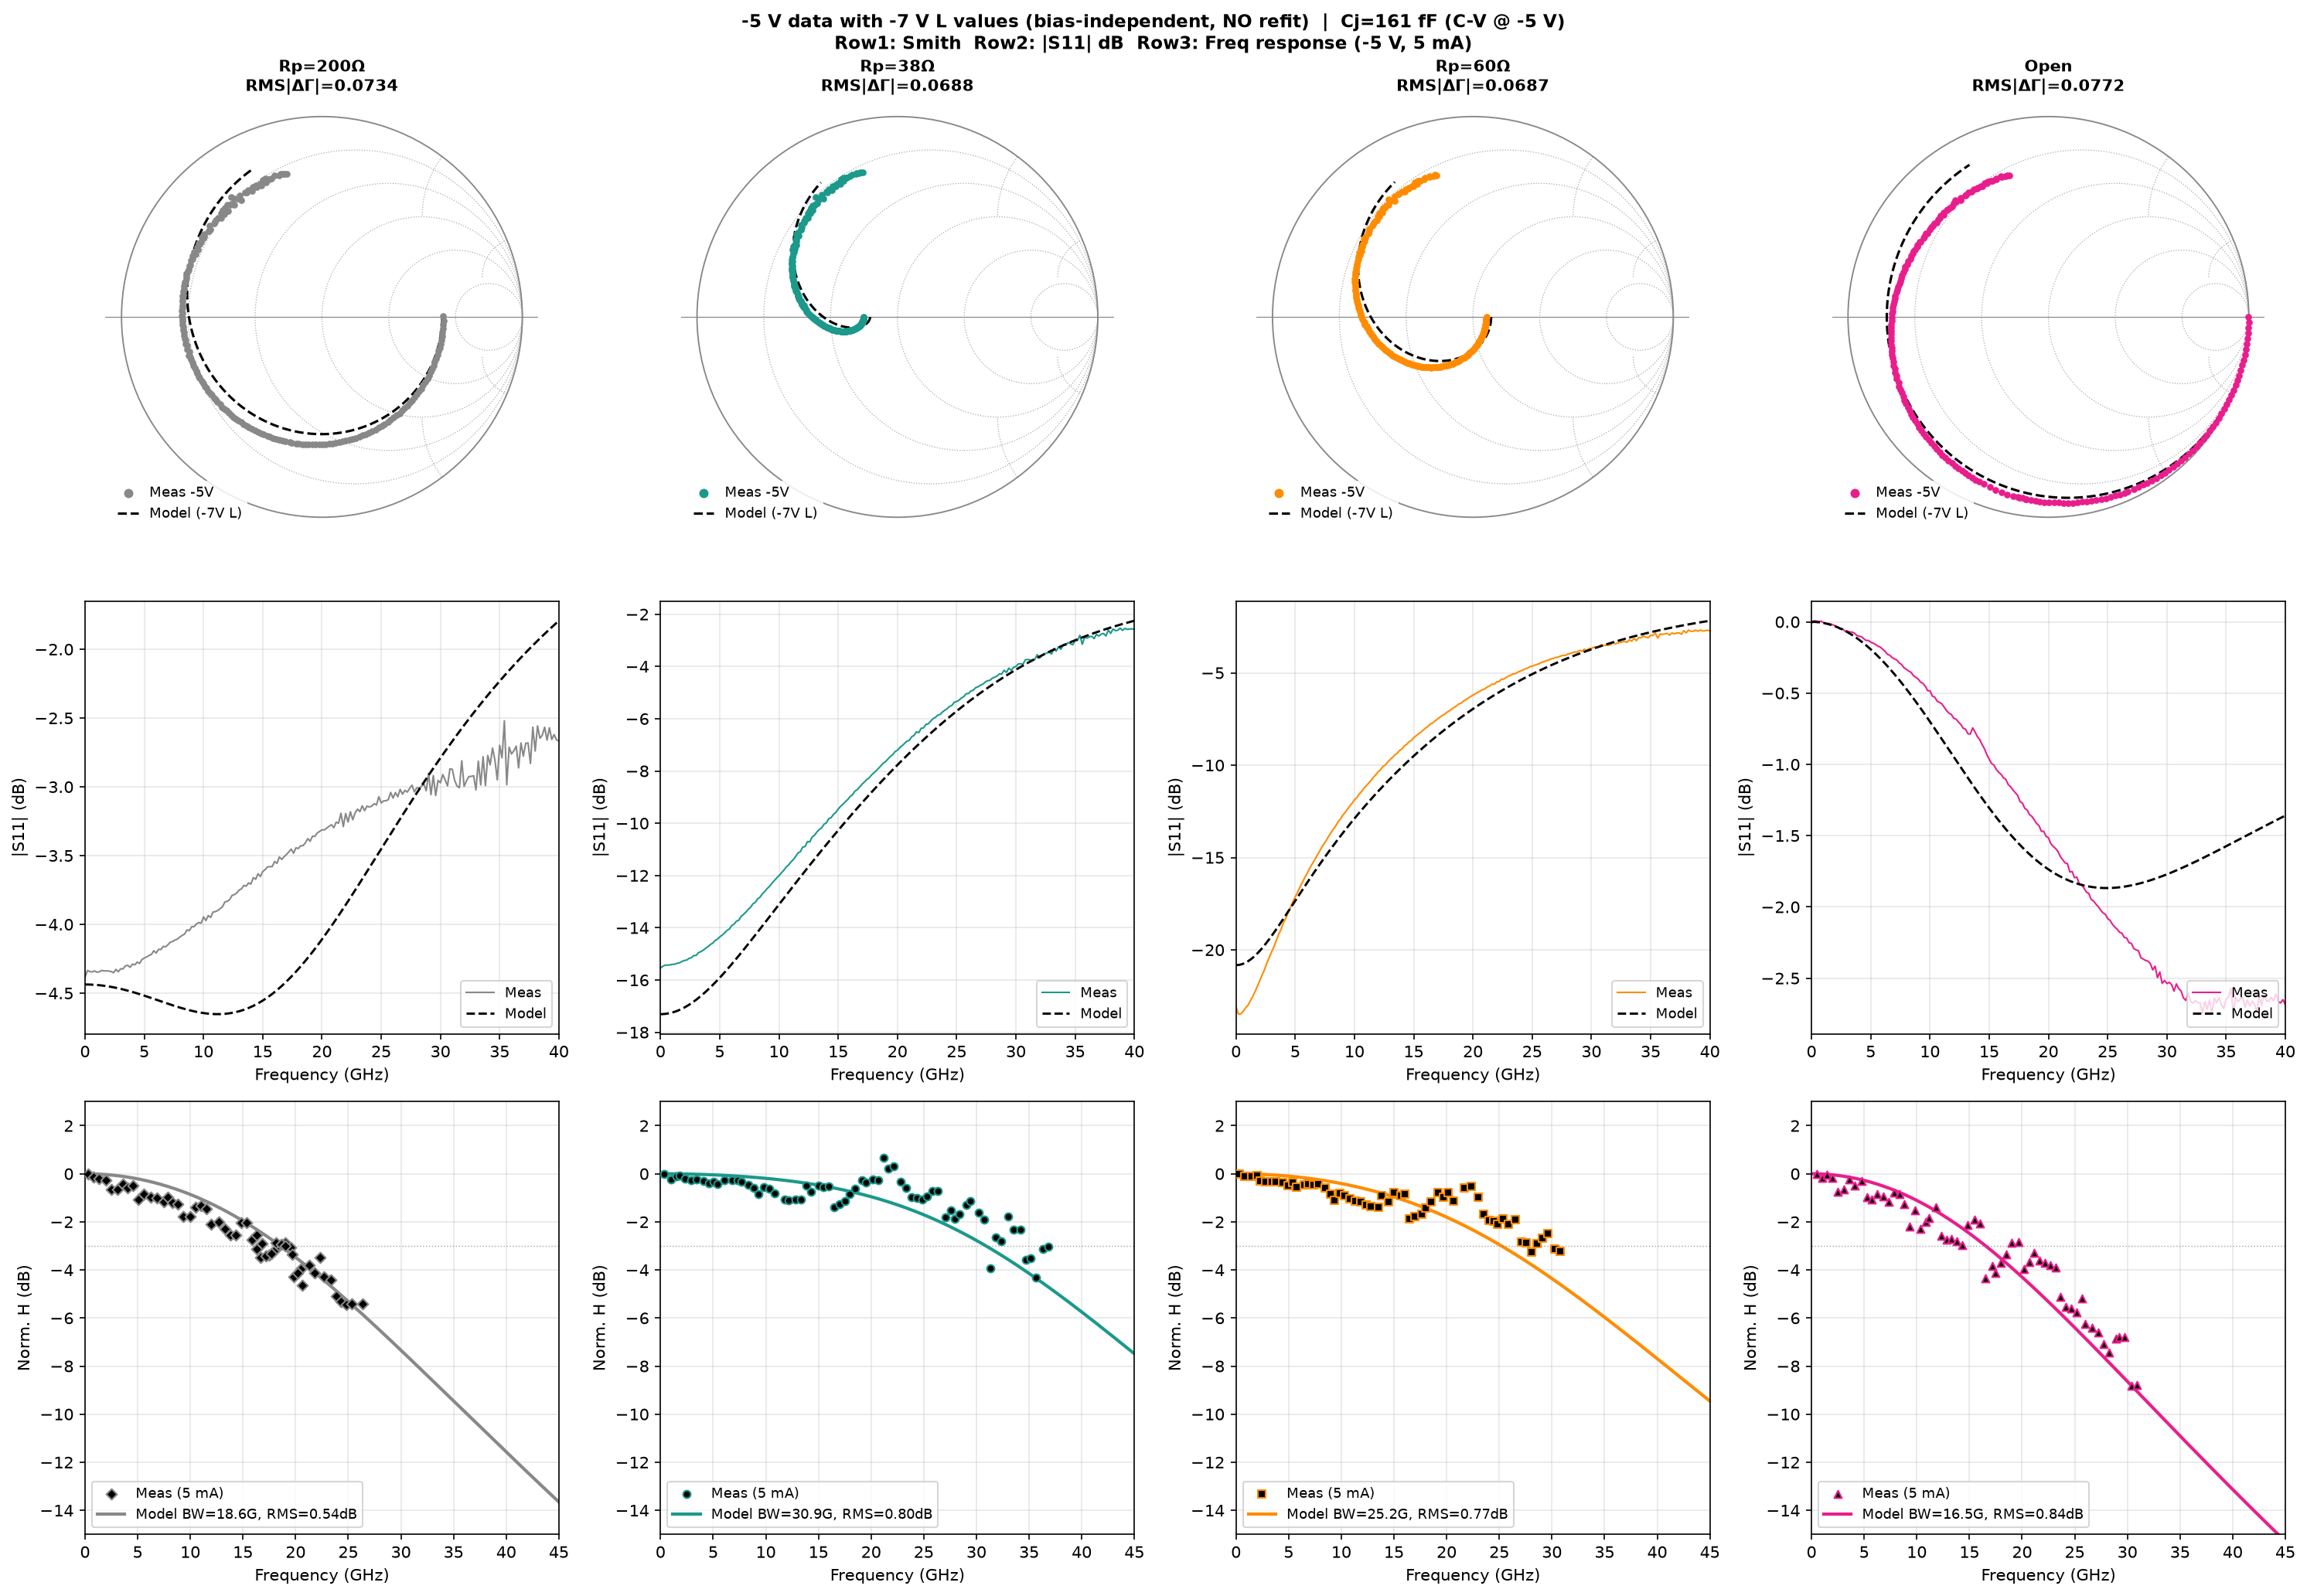

This figure's Python source:
"""
-5 V evaluation with -7 V L values (NO refit)
==============================================
L values are physically bias-independent → use the -7 V Option B fit as-is:
  L_total = 197.9 pH,  L_CPW2(38) = 56.3 pH,  L_CPW2(60) = 48.0 pH
Only Cj changes: 161 fF (C-V @ -5 V).
Overlay on -5 V measured S11 + freq response (5 mA).
"""
import numpy as np, pandas as pd, os
import matplotlib.pyplot as plt

W_A=480e-9; W_C=980e-9; W=W_A+W_C
tau_A=3.530e-12; tau_C=2.880e-12; tau_R=0.070e-12
def H_ph(w):
    sinc=lambda x: np.sinc(x/np.pi)
    return (W_A*(2+1j*w*tau_R)/(2*(1+1j*w*tau_R))+W_C*sinc(w*tau_C/2)*np.exp(-1j*w*tau_C/2))/(W*(1+1j*w*tau_A))

C_CPW=46.53e-15; R_L=50.0; Rs=8.92
Cj=161.0e-15
def _Y_Rp(w,Rp,Lrp):
    return 0.0 if np.isinf(Rp) else 1.0/(Rp+1j*w*Lrp)
def sim_S11(w,Rp,Lcpw,Lrp,Lcpw2):
    Zs=Rs+1j*w*Lcpw2
    Z_dev=Zs+1/(1j*w*Cj)
    Y_n=1j*w*C_CPW+_Y_Rp(w,Rp,Lrp)+1/Z_dev
    Z_in=1j*w*Lcpw+1/Y_n
    return (Z_in-50)/(Z_in+50)
def H_ckt(w,Rp,Lcpw,Lrp,Lcpw2):
    Zs=Rs+1j*w*Lcpw2
    Y_A=1j*w*C_CPW+_Y_Rp(w,Rp,Lrp)+1/(1j*w*Lcpw+R_L)
    return (R_L/(1j*w*Lcpw+R_L))/(1j*w*Cj+Y_A*(1+1j*w*Cj*Zs))
def get_bw(f,Hd):
    idx=np.where(Hd<=-3)[0]
    return f[idx[0]]/1e9 if len(idx) else np.nan
def load_s1p(path):
    rows=[]
    with open(path) as f:
        for line in f:
            line=line.strip()
            if not line or line.startswith(('!','#')): continue
            p=line.split()
            if len(p)>=3: rows.append([float(p[0]),float(p[1]),float(p[2])])
    a=np.array(rows)
    return a[:,0], 10**(a[:,1]/20)*np.exp(1j*np.deg2rad(a[:,2]))
def load_fr(path):
    df=pd.read_excel(path,header=14)
    f=pd.to_numeric(df.iloc[:,0],errors='coerce'); cal=pd.to_numeric(df.iloc[:,6],errors='coerce')
    m=f.notna()&cal.notna(); f,cal=f[m].values*1e9,cal[m].values
    pm=cal-cal[0]; keep=pm<2.0
    return f[keep],pm[keep]

# -7 V locked L values (Option B), used AS-IS at -5 V
configs=[
    dict(lbl='Rp=200Ω', Rp=200.0, s1p='data_5V_5mA/S11_200ohm.s1p', fr='data_5V_5mA/200ohm.xlsx',
         col='#888888', mk='D', Lcpw=197.9e-12, Lcpw2=0.0,     Lrp=153.7e-12),
    dict(lbl='Rp=38Ω',  Rp=38.0,  s1p='data_5V_5mA/S11_38ohm.s1p',  fr='data_5V_5mA/38ohm.xlsx',
         col='#1B998B', mk='o', Lcpw=141.6e-12, Lcpw2=56.3e-12, Lrp=65.6e-12),
    dict(lbl='Rp=60Ω',  Rp=60.0,  s1p='data_5V_5mA/S11_60ohm.s1p',  fr='data_5V_5mA/60ohm.xlsx',
         col='#FF8C00', mk='s', Lcpw=149.9e-12, Lcpw2=48.0e-12, Lrp=71.8e-12),
    dict(lbl='Open',    Rp=np.inf,s1p='data_5V_5mA/S11_WO.s1p',     fr='data_5V_5mA/WO.xlsx',
         col='#E91E8C', mk='^', Lcpw=197.9e-12, Lcpw2=0.0,     Lrp=0.0),
]

f_plot=np.linspace(0.1e9,45e9,4000); w_plot=2*np.pi*f_plot
print('='*95)
print('-5 V evaluation with -7 V L values as-is (NO refit)  |  Cj = 161 fF')
print('  L_total=197.9 pH,  L_CPW2: 38Ω=56.3, 60Ω=48.0 pH,  FEM L_Rp')
print('='*95)
print(f'{"Device":>10} | {"RMS_S11 (noRefit)":>17} | {"RMS_S11 (-5V fit)":>17} | {"BW model":>8} | {"BW meas":>8} | {"RMS_H":>6}')
print('-'*95)
# reference: -5V refit values for comparison
rms5V_ref={'Rp=200Ω':0.06893,'Rp=38Ω':0.05777,'Rp=60Ω':0.05978,'Open':0.08183}

def draw_smith(ax,lw=0.6):
    ax.set_xlim(-1.08,1.08); ax.set_ylim(-1.08,1.08)
    ax.set_aspect('equal'); ax.axis('off')
    ax.add_patch(plt.Circle((0,0),1,fill=False,color='#888',lw=lw+0.3))
    ax.axhline(0,color='#888',lw=lw,zorder=0)
    for r in [0.2,0.5,1,2,5]:
        cx,rad=r/(r+1),1/(r+1)
        ax.add_patch(plt.Circle((cx,0),rad,fill=False,color='#aaa',lw=lw,ls=':',zorder=0))
    th=np.linspace(0,np.pi,400)
    for x in [0.2,0.5,1,2,5]:
        for sg in [1,-1]:
            xx=1+(1/x)*np.cos(th); yy=sg/x+(1/x)*np.sin(th)*sg
            m=(xx**2+yy**2<=1.002); ax.plot(xx[m],yy[m],color='#aaa',lw=lw,ls=':',zorder=0)

fig,axes=plt.subplots(3,4,figsize=(20,14))
fig.suptitle('-5 V data with -7 V L values (bias-independent, NO refit)  |  Cj=161 fF (C-V @ -5 V)\n'
             'Row1: Smith  Row2: |S11| dB  Row3: Freq response (-5 V, 5 mA)',
             fontsize=11,fontweight='bold')
os.makedirs('origin_data_5V_5mA',exist_ok=True)
Z0=50.0
for ci,cfg in enumerate(configs):
    fs11,S11m=load_s1p(cfg['s1p']); ws=2*np.pi*fs11
    S=sim_S11(ws,cfg['Rp'],cfg['Lcpw'],cfg['Lrp'],cfg['Lcpw2'])
    rms=np.sqrt(np.mean(np.abs(S-S11m)**2))
    fm,pm=load_fr(cfg['fr']); wm=2*np.pi*fm
    Hm=H_ph(wm)*H_ckt(wm,cfg['Rp'],cfg['Lcpw'],cfg['Lrp'],cfg['Lcpw2'])
    Hp=H_ph(w_plot)*H_ckt(w_plot,cfg['Rp'],cfg['Lcpw'],cfg['Lrp'],cfg['Lcpw2'])
    Hd_m=20*np.log10(np.abs(Hm)/np.abs(Hm[0]))
    Hd_p=20*np.log10(np.abs(Hp)/np.abs(Hp[0]))
    rms_H=np.sqrt(np.mean((Hd_m-pm)**2)); bw=get_bw(f_plot,Hd_p)
    i3=np.where(pm<=-3)[0]; bwm=fm[i3[0]]/1e9 if len(i3) else np.nan
    bwm_s=f'{bwm:.1f}' if not np.isnan(bwm) else f'>{fm[-1]/1e9:.0f}'
    print(f'{cfg["lbl"]:>10} | {rms:>17.5f} | {rms5V_ref[cfg["lbl"]]:>17.5f} | '
          f'{bw:>7.1f}G | {bwm_s:>7}G | {rms_H:>6.2f}')

    ax=axes[0,ci]; draw_smith(ax)
    ax.scatter(S11m.real,S11m.imag,s=10,color=cfg['col'],zorder=6,label='Meas -5V')
    ax.plot(S.real,S.imag,'--',color='k',lw=1.5,zorder=5,label='Model (-7V L)')
    ax.set_title(f'{cfg["lbl"]}\nRMS|ΔΓ|={rms:.4f}',fontsize=10,fontweight='bold')
    ax.legend(fontsize=8.5,loc='lower left',framealpha=0.85,edgecolor='none',
              handlelength=1.5,markerscale=1.5)

    ax=axes[1,ci]
    ax.plot(fs11/1e9,20*np.log10(np.abs(S11m)),'-',color=cfg['col'],lw=1.0,label='Meas')
    ax.plot(fs11/1e9,20*np.log10(np.abs(S)),'--',color='k',lw=1.4,label='Model')
    ax.set_xlabel('Frequency (GHz)'); ax.set_ylabel('|S11| (dB)')
    ax.set_xlim(0,40); ax.legend(fontsize=8.5,loc='lower right'); ax.grid(True,alpha=0.3)

    ax=axes[2,ci]
    ax.scatter(fm/1e9,pm,color='k',marker=cfg['mk'],s=22,edgecolors=cfg['col'],
               linewidths=1.0,zorder=5,label='Meas (5 mA)')
    ax.plot(f_plot/1e9,Hd_p,'-',color=cfg['col'],lw=2.0,
            label=f'Model BW={bw:.1f}G, RMS={rms_H:.2f}dB')
    ax.axhline(-3,color='gray',ls=':',lw=0.7,alpha=0.7)
    ax.set_xlabel('Frequency (GHz)'); ax.set_ylabel('Norm. H (dB)')
    ax.set_xlim(0,45); ax.set_ylim(-15,3)
    ax.legend(fontsize=8.5,loc='lower left'); ax.grid(True,alpha=0.3)

    # Origin export (noRefit tag)
    t=cfg['lbl'].replace('Ω','ohm').replace('=','_')
    zm=(1+S11m)/(1-S11m); zf=(1+S)/(1-S)
    with open(f'origin_data_5V_5mA/s11_noRefit_{t}.txt','w') as fp:
        fp.write('Freq_GHz\tS11_meas_dB\tS11_meas_deg\tS11_model_dB\tS11_model_deg\n')
        for i in range(len(fs11)):
            fp.write(f'{fs11[i]/1e9:.6g}\t{20*np.log10(abs(S11m[i])):.6g}\t'
                     f'{np.angle(S11m[i],deg=True):.6g}\t'
                     f'{20*np.log10(abs(S[i])):.6g}\t{np.angle(S[i],deg=True):.6g}\n')
    with open(f'origin_data_5V_5mA/impedance_noRefit_{t}.txt','w') as fp:
        fp.write('Freq_GHz\tr_meas\tx_meas\tr_model\tx_model\tR_meas_ohm\tX_meas_ohm\tR_model_ohm\tX_model_ohm\n')
        for i in range(len(fs11)):
            fp.write(f'{fs11[i]/1e9:.6g}\t{zm.real[i]:.6g}\t{zm.imag[i]:.6g}\t'
                     f'{zf.real[i]:.6g}\t{zf.imag[i]:.6g}\t{zm.real[i]*Z0:.6g}\t{zm.imag[i]*Z0:.6g}\t'
                     f'{zf.real[i]*Z0:.6g}\t{zf.imag[i]*Z0:.6g}\n')
    with open(f'origin_data_5V_5mA/freqresp_noRefit_{t}.txt','w') as fp:
        fp.write('Freq_GHz\tNorm_dB_meas\tNorm_dB_model\n')
        for i in range(len(fm)):
            fp.write(f'{fm[i]/1e9:.6g}\t{pm[i]:.6g}\t{Hd_m[i]:.6g}\n')

fig.tight_layout()
fig.savefig('Eval_5V_locked_L.png',dpi=150,bbox_inches='tight')
print('\nSaved: Eval_5V_locked_L.png + origin_data_5V_5mA/*_noRefit_*.txt')
